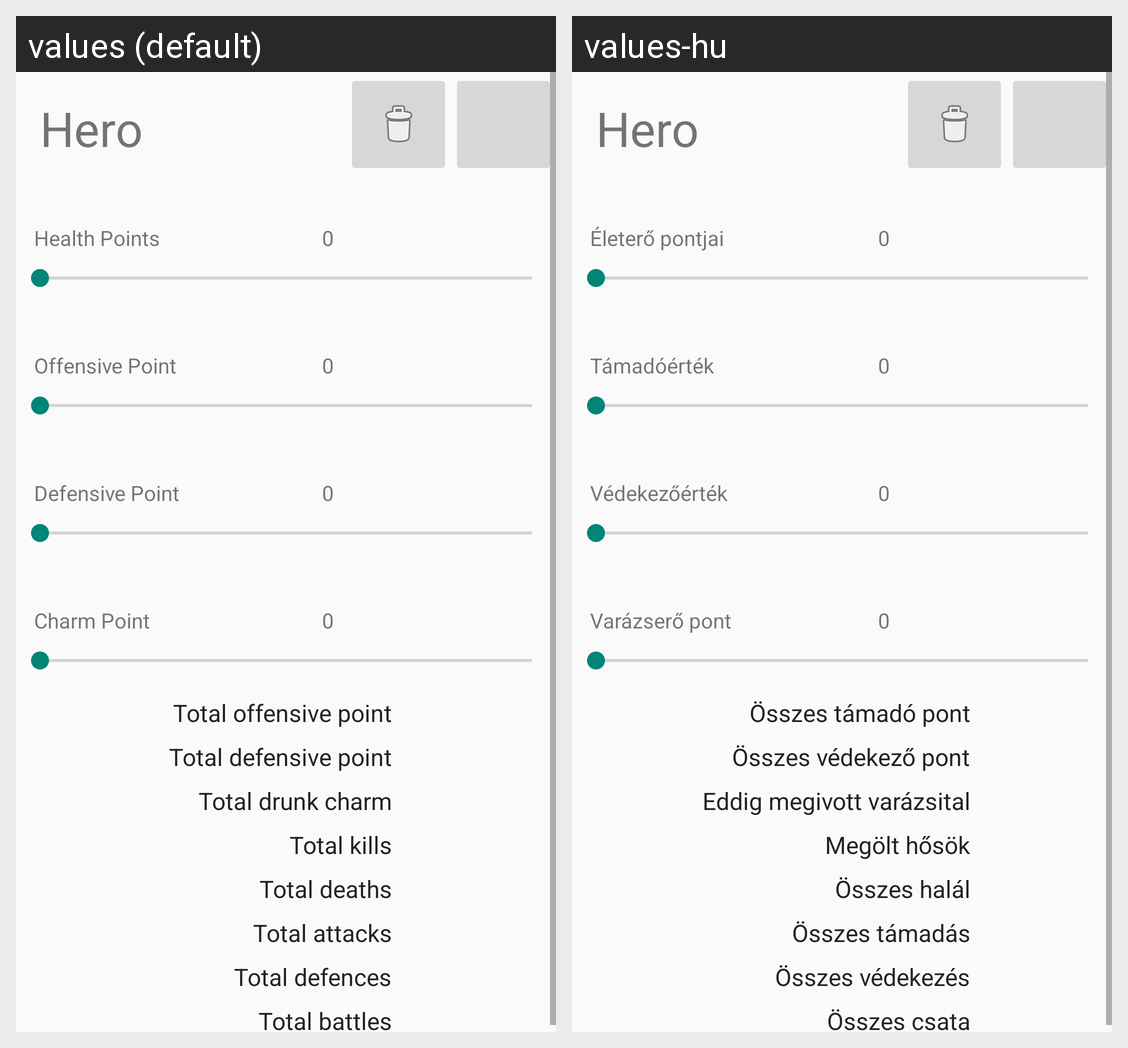

Here is an Android app screen in its default locale and in the app's own translations. Write out the translated-string differences for the strings that appear on this screen.
Android screen res/layout/fragment_hero_detail.xml rendered under 2 locales, left to right: values (default), values-hu. Device: Nexus 5 (rendered at 1080×1920; each locale shown at half size, 540×960, under a caption strip naming it); theme AppTheme.
Strings drawn on this screen, with the default value and each locale's value (text and hints the layout hard-codes, and strings that could not be matched under every locale, appear in the picture but are not listed):

health_point
  values: Health Points
  values-hu: Életerő pontjai

offensive_point
  values: Offensive Point
  values-hu: Támadóérték

defensive_point
  values: Defensive Point
  values-hu: Védekezőérték

charm_point
  values: Charm Point
  values-hu: Varázserő pont

total_offensive_point
  values: Total offensive point
  values-hu: Összes támadó pont

total_defensive_point
  values: Total defensive point
  values-hu: Összes védekező pont

total_drunk_charm
  values: Total drunk charm
  values-hu: Eddig megivott varázsital

total_kills
  values: Total kills
  values-hu: Megölt hősök

total_deaths
  values: Total deaths
  values-hu: Összes halál

total_attacks
  values: Total attacks
  values-hu: Összes támadás

total_defences
  values: Total defences
  values-hu: Összes védekezés

total_battles
  values: Total battles
  values-hu: Összes csata
